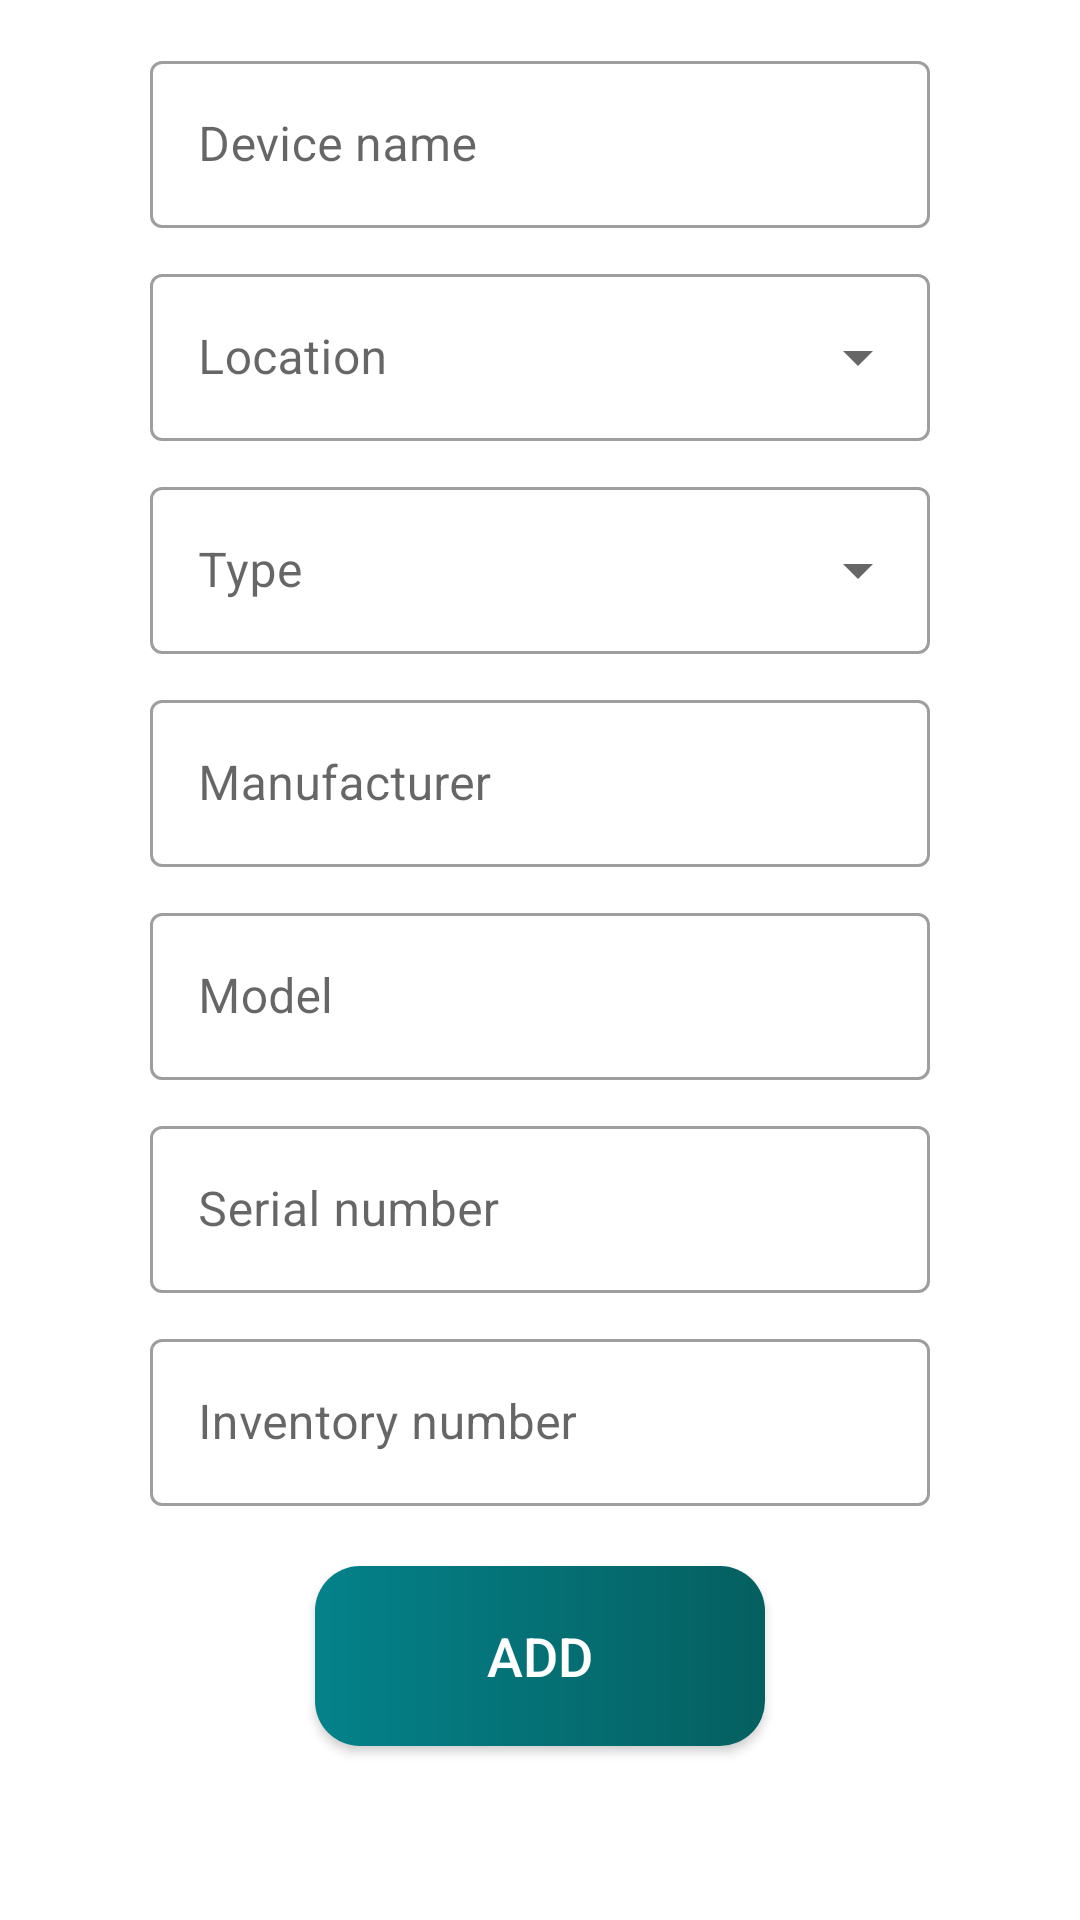

Reconstruct the res/layout file that produces this screen, plus the resources it refers to.
<!-- AndroidManifest.xml: application theme Theme.StorageManager -->
<!-- res/layout/activity_add_device.xml -->
<?xml version="1.0" encoding="utf-8"?>
<androidx.constraintlayout.widget.ConstraintLayout xmlns:android="http://schemas.android.com/apk/res/android"
    xmlns:app="http://schemas.android.com/apk/res-auto"
    xmlns:tools="http://schemas.android.com/tools"
    android:layout_width="match_parent"
    android:layout_height="match_parent"
    tools:context=".AddDeviceActivity">

    <com.google.android.material.textfield.TextInputLayout
        android:id="@+id/textInputDeviceName"
        android:layout_width="match_parent"
        android:layout_height="wrap_content"
        app:layout_constraintLeft_toLeftOf="parent"
        app:layout_constraintRight_toRightOf="parent"
        app:layout_constraintTop_toTopOf="parent"
        android:layout_marginTop="15dp"
        android:layout_marginLeft="50dp"
        android:layout_marginRight="50dp"
        android:hint="Device name"
        style="@style/Widget.MaterialComponents.TextInputLayout.OutlinedBox">

        <com.google.android.material.textfield.TextInputEditText
            android:layout_width="match_parent"
            android:layout_height="wrap_content" />

    </com.google.android.material.textfield.TextInputLayout>

    <com.google.android.material.textfield.TextInputLayout
        android:id="@+id/textInputDeviceLocation"
        android:layout_width="match_parent"
        android:layout_height="wrap_content"
        android:layout_marginTop="10dp"
        android:layout_marginLeft="50dp"
        android:layout_marginRight="50dp"
        app:layout_constraintEnd_toEndOf="parent"
        app:layout_constraintStart_toStartOf="parent"
        app:layout_constraintTop_toBottomOf="@+id/textInputDeviceName"
        android:hint="Location"
        style="@style/Widget.MaterialComponents.TextInputLayout.OutlinedBox.ExposedDropdownMenu">

        <AutoCompleteTextView
            android:id="@+id/autoCompleteDeviceLocation"
            android:layout_width="match_parent"
            android:layout_height="wrap_content"
            android:inputType="none"/>

    </com.google.android.material.textfield.TextInputLayout>

    <com.google.android.material.textfield.TextInputLayout
        android:id="@+id/textInputDeviceType"
        android:layout_width="match_parent"
        android:layout_height="wrap_content"
        android:layout_marginTop="10dp"
        android:layout_marginLeft="50dp"
        android:layout_marginRight="50dp"
        app:layout_constraintEnd_toEndOf="parent"
        app:layout_constraintStart_toStartOf="parent"
        app:layout_constraintTop_toBottomOf="@+id/textInputDeviceLocation"
        android:hint="Type"
        style="@style/Widget.MaterialComponents.TextInputLayout.OutlinedBox.ExposedDropdownMenu">

        <AutoCompleteTextView
            android:id="@+id/autoCompleteDeviceType"
            android:layout_width="match_parent"
            android:layout_height="wrap_content"
            android:inputType="none"/>

    </com.google.android.material.textfield.TextInputLayout>


    <com.google.android.material.textfield.TextInputLayout
        android:id="@+id/textInputDeviceManufacturer"
        style="@style/Widget.MaterialComponents.TextInputLayout.OutlinedBox"
        android:layout_width="match_parent"
        android:layout_height="wrap_content"
        android:layout_marginLeft="50dp"
        android:layout_marginRight="50dp"
        android:layout_marginTop="10dp"
        android:hint="Manufacturer"
        app:layout_constraintLeft_toLeftOf="parent"
        app:layout_constraintRight_toRightOf="parent"
        app:layout_constraintTop_toBottomOf="@id/textInputDeviceType">

        <com.google.android.material.textfield.TextInputEditText
            android:layout_width="match_parent"
            android:layout_height="wrap_content" />
    </com.google.android.material.textfield.TextInputLayout>

    <com.google.android.material.textfield.TextInputLayout
        android:id="@+id/textInputDeviceModel"
        android:layout_width="match_parent"
        android:layout_height="wrap_content"
        app:layout_constraintLeft_toLeftOf="parent"
        app:layout_constraintRight_toRightOf="parent"
        app:layout_constraintTop_toBottomOf="@id/textInputDeviceManufacturer"
        android:layout_marginTop="10dp"
        android:layout_marginLeft="50dp"
        android:layout_marginRight="50dp"
        android:hint="Model"
        style="@style/Widget.MaterialComponents.TextInputLayout.OutlinedBox">

        <com.google.android.material.textfield.TextInputEditText
            android:layout_width="match_parent"
            android:layout_height="wrap_content" />
    </com.google.android.material.textfield.TextInputLayout>

    <com.google.android.material.textfield.TextInputLayout
        android:id="@+id/textInputSerialNumber"
        android:layout_width="match_parent"
        android:layout_height="wrap_content"
        app:layout_constraintLeft_toLeftOf="parent"
        app:layout_constraintRight_toRightOf="parent"
        app:layout_constraintTop_toBottomOf="@id/textInputDeviceModel"
        android:layout_marginTop="10dp"
        android:layout_marginLeft="50dp"
        android:layout_marginRight="50dp"
        android:hint="Serial number"
        style="@style/Widget.MaterialComponents.TextInputLayout.OutlinedBox">

        <com.google.android.material.textfield.TextInputEditText
            android:layout_width="match_parent"
            android:layout_height="wrap_content" />
    </com.google.android.material.textfield.TextInputLayout>

    <com.google.android.material.textfield.TextInputLayout
        android:id="@+id/textInputInventoryNumber"
        android:layout_width="match_parent"
        android:layout_height="wrap_content"
        app:layout_constraintLeft_toLeftOf="parent"
        app:layout_constraintRight_toRightOf="parent"
        app:layout_constraintTop_toBottomOf="@id/textInputSerialNumber"
        android:layout_marginTop="10dp"
        android:layout_marginLeft="50dp"
        android:layout_marginRight="50dp"
        android:hint="Inventory number"
        style="@style/Widget.MaterialComponents.TextInputLayout.OutlinedBox">

        <com.google.android.material.textfield.TextInputEditText
            android:layout_width="match_parent"
            android:layout_height="wrap_content" />
    </com.google.android.material.textfield.TextInputLayout>

    <androidx.appcompat.widget.AppCompatButton
        android:id="@+id/buttonAddNewDevice"
        android:layout_width="150dp"
        android:layout_height="60dp"
        android:text="Add"
        android:textSize="18dp"
        android:background="@drawable/ic_custom_button"
        android:textColor="@color/white"
        app:layout_constraintEnd_toEndOf="parent"
        app:layout_constraintStart_toStartOf="parent"
        app:layout_constraintTop_toBottomOf="@+id/textInputInventoryNumber"
        android:layout_marginTop="20dp" />

</androidx.constraintlayout.widget.ConstraintLayout>
<!-- resources referenced by this layout -->
<resources>
  <!-- drawable ic_custom_button (drawable) -->
  <?xml version="1.0" encoding="utf-8"?>
  
  <shape xmlns:android="http://schemas.android.com/apk/res/android"
      android:shape="rectangle">
  
      <gradient android:startColor="#04828a" android:endColor="#055f60"/>
      <corners android:radius="15dp" />
  
  
  </shape>
  <style name="Theme.StorageManager" parent="Theme.MaterialComponents.DayNight.DarkActionBar">
          
          <item name="colorPrimary">#055f60</item>
          <item name="colorPrimaryVariant">#04828a</item>
          <item name="colorOnPrimary">@color/white</item>
          
          <item name="colorSecondary">#ff4d1d</item>
          <item name="colorSecondaryVariant">#bf2b06</item>
          <item name="colorOnSecondary">@color/white</item>
          
          <item name="android:statusBarColor" tools:targetApi="l">#055f60</item>
          
      </style>
  <!-- not gathered from this repository: default colours our renderer supplied (Android Studio template values) -->
  <color name="white">#FFFFFFFF</color>
</resources>
